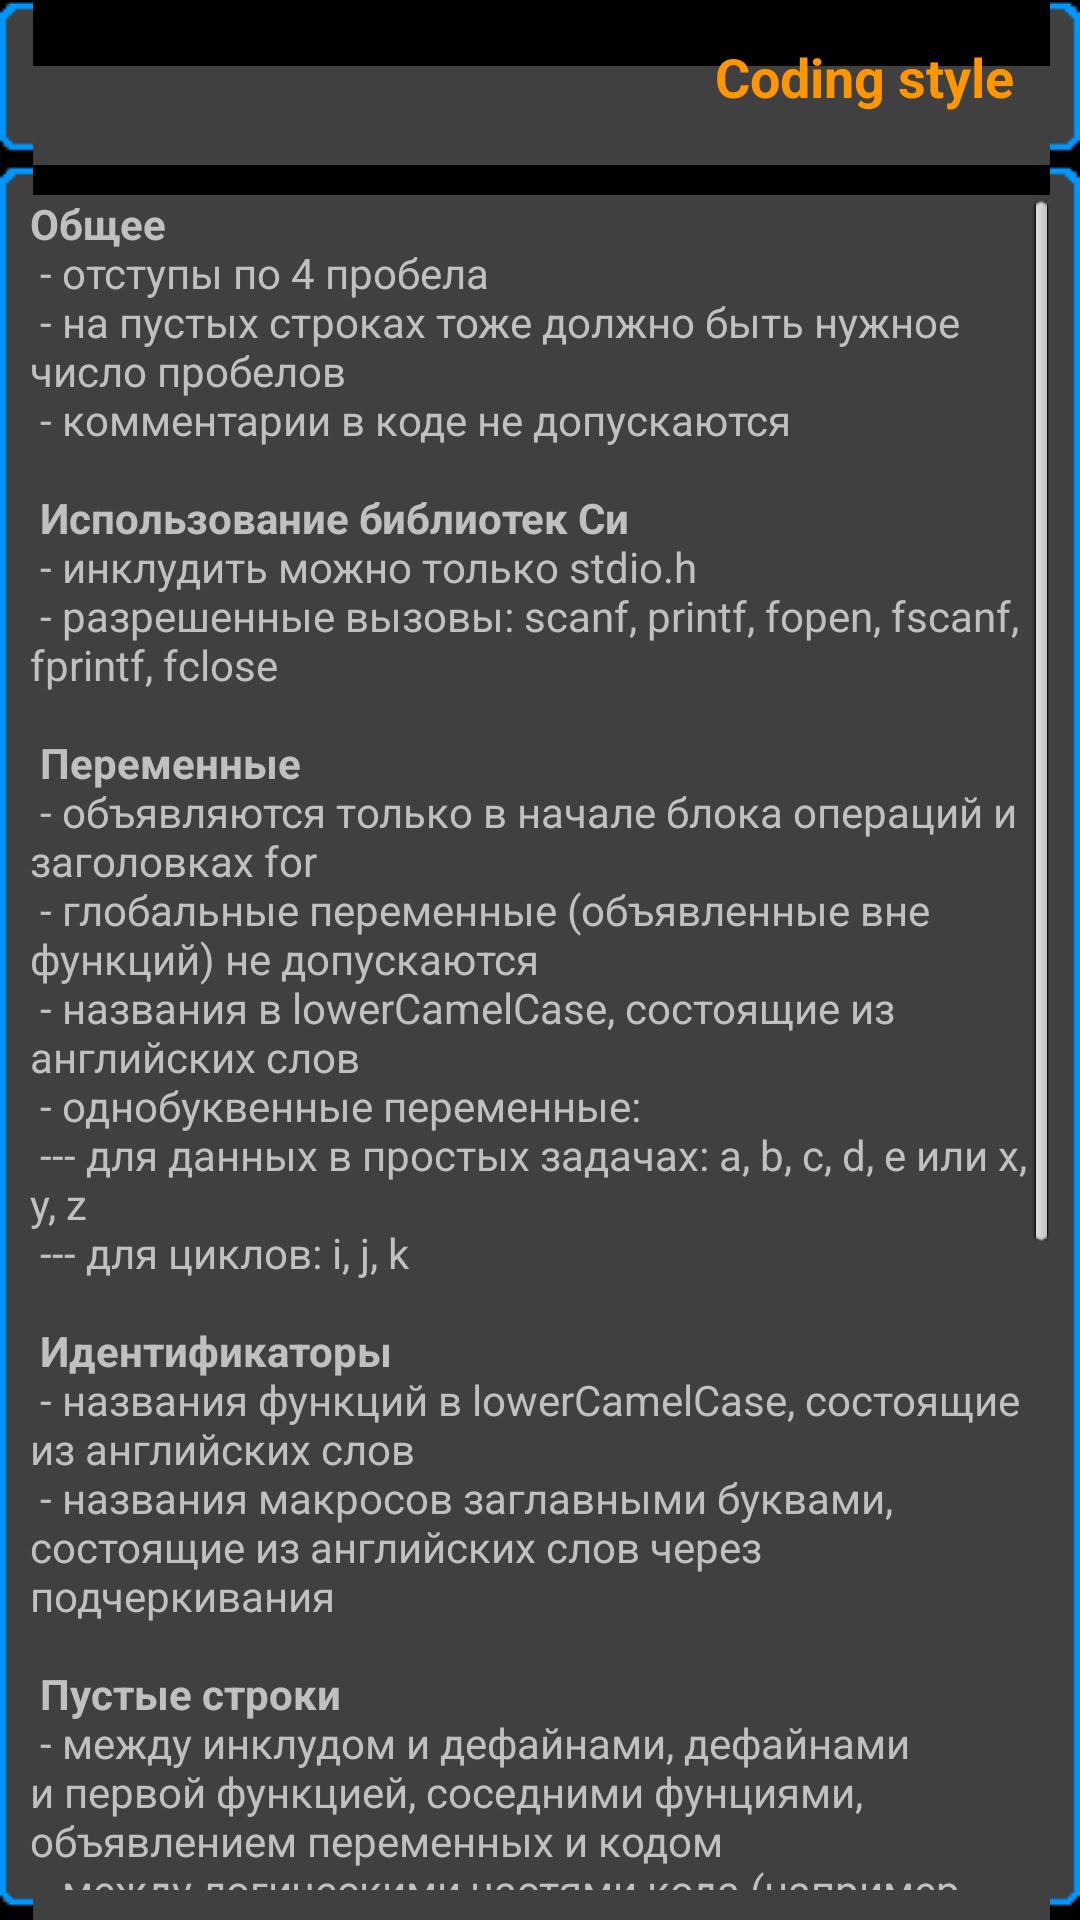

Android layout source for this screen:
<!-- AndroidManifest.xml: application theme android:Theme.NoTitleBar -->
<!-- res/layout/codstyle.xml -->
<?xml version="1.0" encoding="utf-8"?>

<LinearLayout xmlns:android="http://schemas.android.com/apk/res/android"
    android:id="@+id/root"
    android:layout_width="fill_parent"
    android:layout_height="fill_parent"
    android:orientation="vertical" >

    <LinearLayout
        android:id="@+id/layout1"
        style="@style/TitleBar"
        android:layout_height="55dip" >

        <TextView
            android:id="@+id/bender"
            style="@style/TitleBarText"
            android:text="@string/codstyle" android:gravity="right|center_vertical"/>
    </LinearLayout>

    <ScrollView
        android:layout_width="fill_parent"
        android:layout_height="fill_parent"
        android:padding="10dip" style="@style/TitleBar">

        <TextView
            android:id="@+id/about_content"
            android:layout_width="wrap_content"
            android:layout_height="wrap_content"
            android:background="@color/bgrey"
            android:text="@string/codstyle_text" android:textColor="@color/wgrey"/>
    </ScrollView>

</LinearLayout>
<!-- resources referenced by this layout -->
<resources>
  <color name="bgrey">#ff404040</color>
  <color name="wgrey">#ffC0C0C0</color>
  <string name="codstyle">Coding style</string>
  <string name="codstyle_text"><b>Общее</b>\n
  - отступы по 4 пробела\n
  - на пустых строках тоже должно быть нужное число пробелов\n
  - комментарии в коде не допускаются\n
  \n
  <b>Использование библиотек Си</b>\n
  - инклудить можно только stdio.h\n
  - разрешенные вызовы: scanf, printf, fopen, fscanf, fprintf, fclose\n
  \n
  <b>Переменные</b>\n
  - объявляются только в начале блока операций и заголовках for\n
  - глобальные переменные (объявленные вне функций) не допускаются\n
  - названия в lowerCamelCase, состоящие из английских слов\n
  - однобуквенные переменные:\n
  --- для данных в простых задачах: a, b, c, d, e или x, y, z\n
  --- для циклов: i, j, k\n
  \n
  <b>Идентификаторы</b>\n
  - названия функций в lowerCamelCase, состоящие из английских слов\n
  - названия макросов заглавными буквами, состоящие из английских слов через подчеркивания\n
  \n
  <b>Пустые строки</b>\n
  - между инклудом и дефайнами, дефайнами и первой функцией, соседними фунциями, объявлением переменных и кодом\n
  - между логическими частями кода (например, ввод, обработка, вывод, return 0)\n
  \n
  <b>Пробелы</b>\n
  - ставим пробелы: в выражениях вокруг бинарных операторов, после запятых при перечислении аргументов функций, например: a + b; f(a, b, c)\n
  - не ставим пробелы: в выражениях внутри круглых скобок, вокруг бинарных операторов в индексах массивов и вызовах функций, например: (a + b) / 2; a[i-1]; f(x-1, y)\n
  \n
  <b>Операторы</b>\n
  - инкремент и декремент допустимы только в заголовке цикла for\n
  \n
  <b>Дополнительно</b>\n
  - использование в коде констант, не предусмотренных условиями задачи, считается code fail. Не стоит заменять 2 на 1+1, стоит подумать над своим алгоритмом - вероятно, он ошибочен.\n
      </string>
  <style name="TitleBar">
          <item name="android:layout_width">fill_parent</item>
          <item name="android:layout_height">45dip</item>
          <item name="android:orientation">horizontal</item>
          <item name="android:background">@drawable/actionbarblur</item>
      </style>
  <style name="TitleBarText">
          <item name="android:layout_width">0dp</item>
          <item name="android:layout_height">fill_parent</item>
          <item name="android:layout_weight">1</item>
          <item name="android:gravity">center_vertical</item>
          <item name="android:textSize">18sp</item>
          <item name="android:paddingLeft">12dip</item>
          <item name="android:paddingRight">12dip</item>
          <item name="android:textStyle">bold</item>
          <item name="android:textColor">@color/elecorange</item>
          <item name="android:singleLine">true</item>
          <item name="android:ellipsize">end</item>
      </style>
  <color name="elecorange">#ffff9600</color>
</resources>
